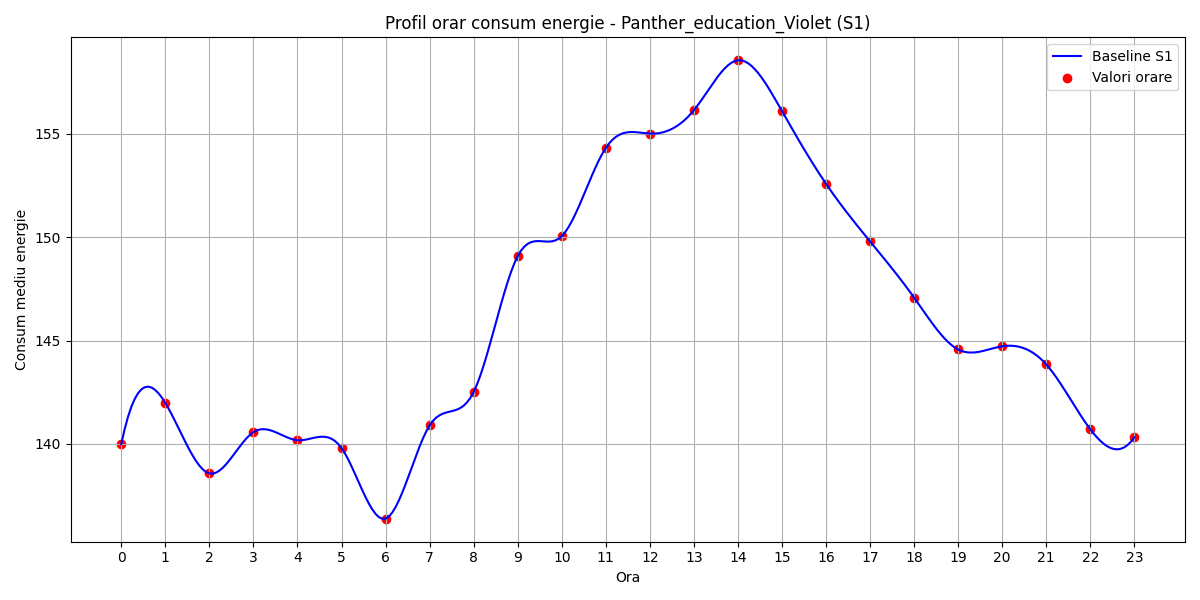

The file beside this chart, header and first rows:
hour, B(t)
0, 140
1, 142
2, 138.6
3, 140.6
4, 140.2
5, 139.8
6, 136.4
7, 140.9
8, 142.5
9, 149.1
10, 150
11, 154.3
12, 155
13, 156.1
14, 158.6
15, 156.1
16, 152.6
17, 149.8
18, 147.1
19, 144.6
20, 144.7
21, 143.8
22, 140.7
23, 140.3
